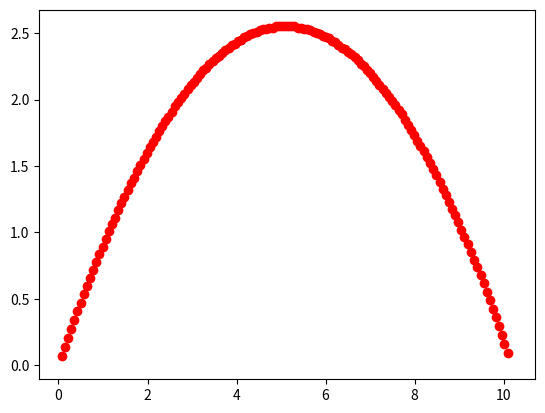

The matplotlib source for this figure:
import matplotlib.pyplot as plt

path = [(0.0707, 0.0702), (0.141, 0.139), (0.212, 0.208), (0.283, 0.275), (0.354, 0.341), (0.424, 0.407), (0.495, 0.471), (0.566, 0.534), (0.636, 0.597), (0.707, 0.658), (0.778, 0.719), (0.849, 0.778), (0.919, 0.836), (0.99, 0.894), (1.06, 0.95), (1.13, 1.01), (1.2, 1.06), (1.27, 1.11), (1.34, 1.17), (1.41, 1.22), (1.48, 1.27), (1.56, 1.32), (1.63, 1.37), (1.7, 1.41), (1.77, 1.46), (1.84, 1.51), (1.91, 1.55), (1.98, 1.6), (2.05, 1.64), (2.12, 1.68), (2.19, 1.72), (2.26, 1.76), (2.33, 1.8), (2.4, 1.84), (2.47, 1.87), (2.55, 1.91), (2.62, 1.95), (2.69, 1.98), (2.76, 2.01), (2.83, 2.04), (2.9, 2.08), (2.97, 2.11), (3.04, 2.13), (3.11, 2.16), (3.18, 2.19), (3.25, 2.22), (3.32, 2.24), (3.39, 2.27), (3.46, 2.29), (3.54, 2.31), (3.61, 2.33), (3.68, 2.35), (3.75, 2.37), (3.82, 2.39), (3.89, 2.41), (3.96, 2.42), (4.03, 2.44), (4.1, 2.45), (4.17, 2.47), (4.24, 2.48), (4.31, 2.49), (4.38, 2.5), (4.45, 2.51), (4.53, 2.52), (4.6, 2.53), (4.67, 2.53), (4.74, 2.54), (4.81, 2.54), (4.88, 2.55), (4.95, 2.55), (5.02, 2.55), (5.09, 2.55), (5.16, 2.55), (5.23, 2.55), (5.3, 2.55), (5.37, 2.54), (5.44, 2.54), (5.52, 2.53), (5.59, 2.53), (5.66, 2.52), (5.73, 2.51), (5.8, 2.5), (5.87, 2.49), (5.94, 2.48), (6.01, 2.47), (6.08, 2.46), (6.15, 2.44), (6.22, 2.43), (6.29, 2.41), (6.36, 2.39), (6.43, 2.38), (6.51, 2.36), (6.58, 2.34), (6.65, 2.32), (6.72, 2.3), (6.79, 2.27), (6.86, 2.25), (6.93, 2.22), (7.0, 2.2), (7.07, 2.17), (7.14, 2.14), (7.21, 2.11), (7.28, 2.08), (7.35, 2.05), (7.42, 2.02), (7.5, 1.99), (7.57, 1.96), (7.64, 1.92), (7.71, 1.89), (7.78, 1.85), (7.85, 1.81), (7.92, 1.77), (7.99, 1.73), (8.06, 1.69), (8.13, 1.65), (8.2, 1.61), (8.27, 1.57), (8.34, 1.52), (8.41, 1.48), (8.49, 1.43), (8.56, 1.38), (8.63, 1.33), (8.7, 1.28), (8.77, 1.23), (8.84, 1.18), (8.91, 1.13), (8.98, 1.08), (9.05, 1.02), (9.12, 0.968), (9.19, 0.911), (9.26, 0.854), (9.33, 0.796), (9.4, 0.737), (9.48, 0.677), (9.55, 0.616), (9.62, 0.554), (9.69, 0.491), (9.76, 0.427), (9.83, 0.361), (9.9, 0.295), (9.97, 0.229), (10.0, 0.161), (10.1, 0.0916), (10.2, 0.0217)]

X = []
Y = []

for item in path:

    X.append(item[0])
    Y.append(item[1])

plt.ion()
animated_plot = plt.plot(X, Y, 'ro')[0]

for i in range(len(X)):
    animated_plot.set_xdata(X[0:i])
    animated_plot.set_ydata(Y[0:i])
    plt.draw()
    plt.pause(0.1)